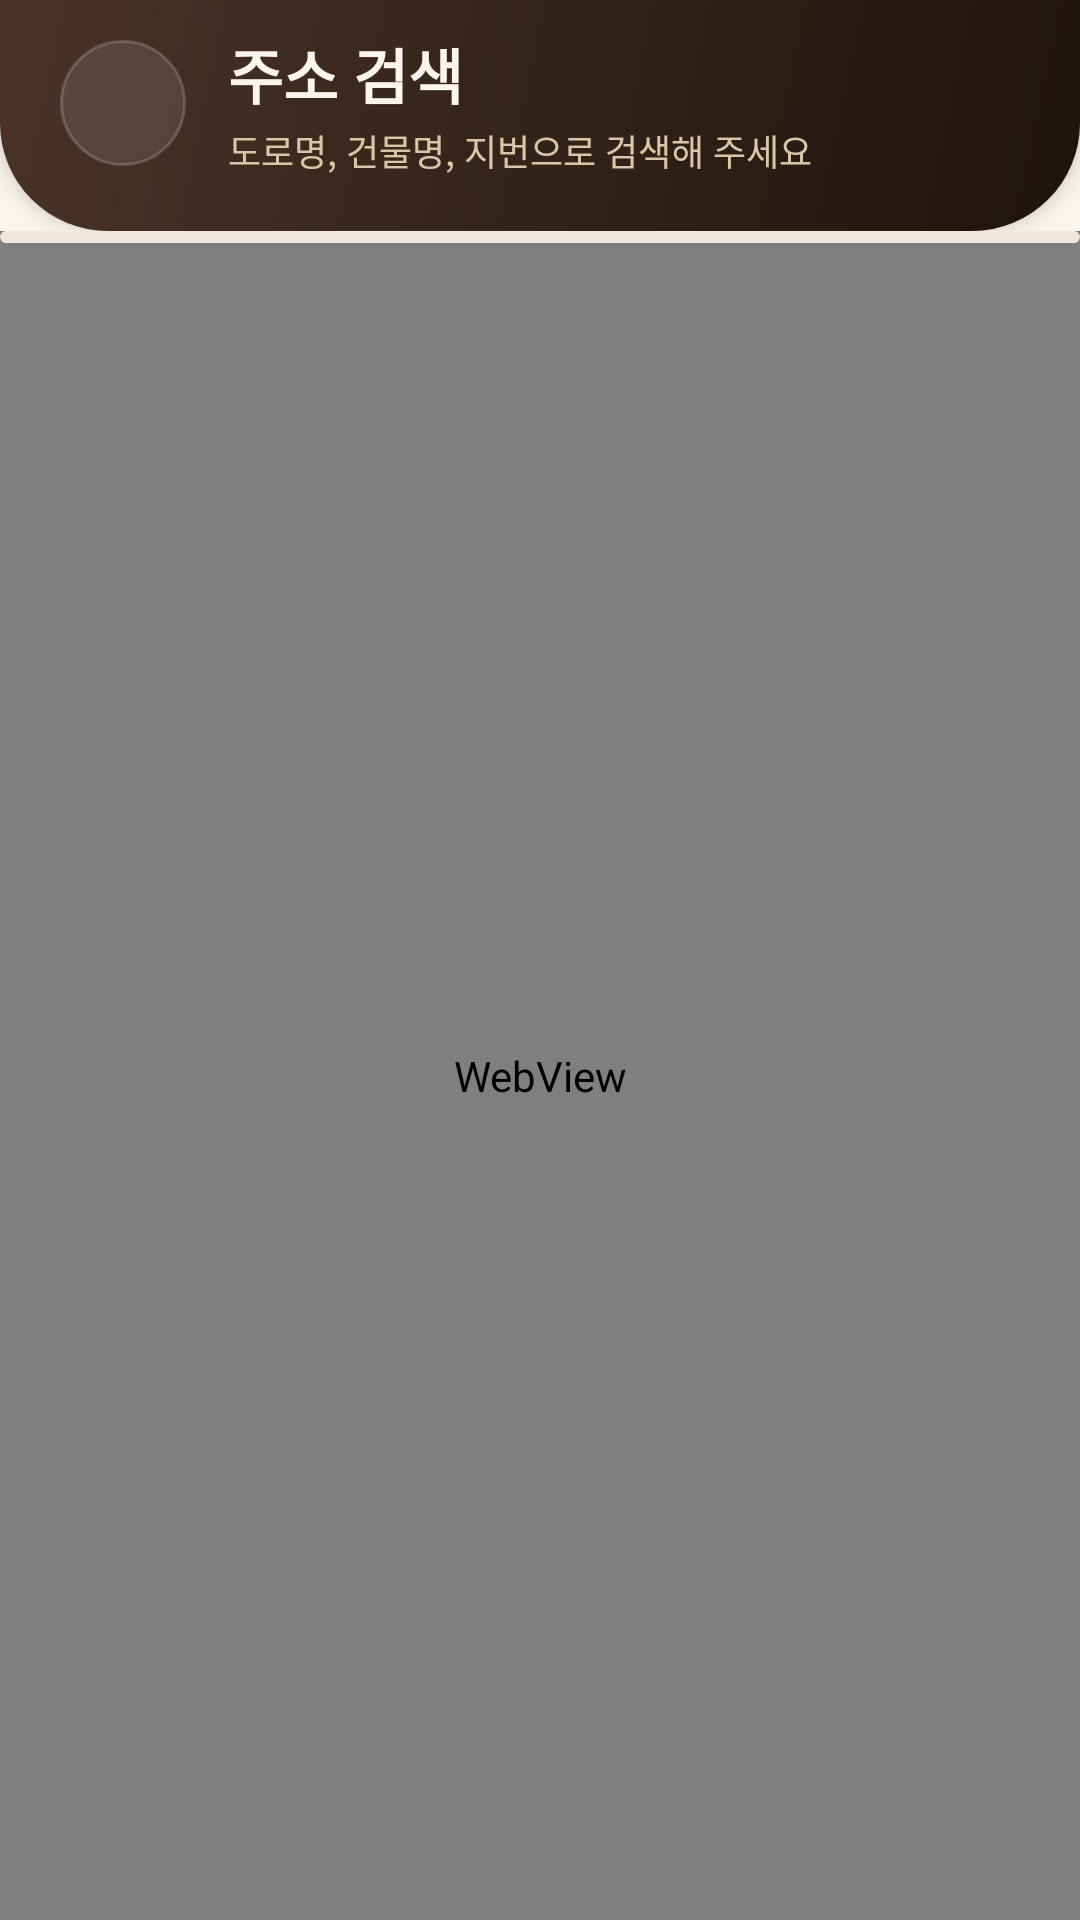

Write the Android layout XML for this screen, with the resource values it uses.
<!-- AndroidManifest.xml: application theme Theme.BrewAndBite -->
<!-- res/layout/activity_address_search.xml -->
<?xml version="1.0" encoding="utf-8"?>
<androidx.constraintlayout.widget.ConstraintLayout xmlns:android="http://schemas.android.com/apk/res/android"
    xmlns:app="http://schemas.android.com/apk/res-auto"
    xmlns:tools="http://schemas.android.com/tools"
    android:id="@+id/main"
    android:layout_width="match_parent"
    android:layout_height="match_parent"
    android:background="@color/bb_cream"
    tools:context=".address.AddressSearchActivity">

    
    <LinearLayout
        android:id="@+id/headerBox"
        android:layout_width="0dp"
        android:layout_height="wrap_content"
        android:background="@drawable/bg_home_header"
        android:elevation="4dp"
        android:gravity="center_vertical"
        android:orientation="horizontal"
        android:paddingHorizontal="20dp"
        android:paddingTop="10dp"
        android:paddingBottom="18dp"
        app:layout_constraintEnd_toEndOf="parent"
        app:layout_constraintStart_toStartOf="parent"
        app:layout_constraintTop_toTopOf="parent">

        <ImageView
            android:id="@+id/buttonBack"
            android:layout_width="42dp"
            android:layout_height="42dp"
            android:background="@drawable/bg_header_button"
            android:contentDescription="@string/back"
            android:padding="12dp"
            android:scaleType="fitCenter"
            android:src="@drawable/back"
            app:tint="@color/bb_cream" />

        <LinearLayout
            android:layout_width="0dp"
            android:layout_height="wrap_content"
            android:layout_marginStart="14dp"
            android:layout_weight="1"
            android:orientation="vertical">

            <TextView
                android:layout_width="wrap_content"
                android:layout_height="wrap_content"
                android:text="@string/addr_title"
                android:textColor="@color/bb_cream"
                android:textSize="20sp"
                android:textStyle="bold" />

            <TextView
                android:layout_width="wrap_content"
                android:layout_height="wrap_content"
                android:layout_marginTop="2dp"
                android:text="@string/addr_desc"
                android:textColor="@color/bb_beige"
                android:textSize="12sp" />
        </LinearLayout>
    </LinearLayout>

    
    <com.google.android.material.progressindicator.LinearProgressIndicator
        android:id="@+id/progress"
        android:layout_width="0dp"
        android:layout_height="wrap_content"
        android:elevation="5dp"
        android:indeterminate="true"
        app:indicatorColor="@color/bb_nav_active"
        app:layout_constraintEnd_toEndOf="parent"
        app:layout_constraintStart_toStartOf="parent"
        app:layout_constraintTop_toBottomOf="@+id/headerBox"
        app:trackColor="@color/bb_beige_light" />

    <WebView
        android:id="@+id/webView"
        android:layout_width="0dp"
        android:layout_height="0dp"
        app:layout_constraintBottom_toBottomOf="parent"
        app:layout_constraintEnd_toEndOf="parent"
        app:layout_constraintStart_toStartOf="parent"
        app:layout_constraintTop_toBottomOf="@+id/headerBox" />

    
    <LinearLayout
        android:id="@+id/errorView"
        android:layout_width="0dp"
        android:layout_height="0dp"
        android:background="@color/bb_cream"
        android:gravity="center"
        android:orientation="vertical"
        android:padding="32dp"
        android:visibility="gone"
        app:layout_constraintBottom_toBottomOf="parent"
        app:layout_constraintEnd_toEndOf="parent"
        app:layout_constraintStart_toStartOf="parent"
        app:layout_constraintTop_toBottomOf="@+id/headerBox">

        <TextView
            android:layout_width="wrap_content"
            android:layout_height="wrap_content"
            android:text="📡"
            android:textSize="44sp" />

        <TextView
            android:layout_width="wrap_content"
            android:layout_height="wrap_content"
            android:layout_marginTop="12dp"
            android:gravity="center"
            android:text="@string/addr_error"
            android:textColor="@color/bb_muted"
            android:textSize="14sp" />

        <com.google.android.material.button.MaterialButton
            android:id="@+id/buttonRetry"
            android:layout_width="wrap_content"
            android:layout_height="48dp"
            android:layout_marginTop="16dp"
            android:backgroundTint="@color/bb_espresso"
            android:paddingHorizontal="28dp"
            android:text="@string/addr_retry"
            android:textColor="@color/bb_nav_active"
            app:cornerRadius="16dp" />
    </LinearLayout>

</androidx.constraintlayout.widget.ConstraintLayout>
<!-- resources referenced by this layout -->
<resources>
  <color name="bb_beige">#D9C7A7</color>
  <color name="bb_beige_light">#F1E8DA</color>
  <color name="bb_cream">#FAF6EF</color>
  <color name="bb_espresso">#2B1A12</color>
  <color name="bb_muted">#8C7B6E</color>
  <color name="bb_nav_active">#EEB388</color>
  <!-- drawable bg_header_button (drawable) -->
  <?xml version="1.0" encoding="utf-8"?>
  <shape xmlns:android="http://schemas.android.com/apk/res/android" android:shape="oval">
      <solid android:color="@color/bb_glass" />
      <stroke android:width="1dp" android:color="@color/bb_glass_stroke" />
  </shape>
  <!-- drawable bg_home_header (drawable) -->
  <?xml version="1.0" encoding="utf-8"?>
  <shape xmlns:android="http://schemas.android.com/apk/res/android" android:shape="rectangle">
      <gradient
          android:angle="315"
          android:endColor="@color/bb_header_end"
          android:startColor="@color/bb_header_start" />
      <corners android:bottomLeftRadius="36dp" android:bottomRightRadius="36dp" />
  </shape>
  <string name="addr_desc">도로명, 건물명, 지번으로 검색해 주세요</string>
  <string name="addr_error">주소 검색을 불러오지 못했어요\n인터넷 연결을 확인해 주세요</string>
  <string name="addr_retry">다시 시도</string>
  <string name="addr_title">주소 검색</string>
  <string name="back">뒤로가기</string>
  <style name="Theme.BrewAndBite" parent="Base.Theme.BrewAndBite" />
  <color name="bb_glass">#1AFFFFFF</color>
  <color name="bb_glass_stroke">#2EFFFFFF</color>
  <color name="bb_header_end">#1E130D</color>
  <color name="bb_header_start">#4A3326</color>
  <style name="Base.Theme.BrewAndBite" parent="Theme.Material3.Light.NoActionBar">
          <item name="colorPrimary">@color/bb_brown</item>
          <item name="colorOnPrimary">@color/white</item>
          <item name="colorSecondary">@color/bb_beige</item>
          <item name="android:windowBackground">@color/bb_cream</item>
          <item name="android:windowLightStatusBar">true</item>
      </style>
  <color name="bb_brown">#6B4A36</color>
  <color name="white">#FFFFFFFF</color>
</resources>
